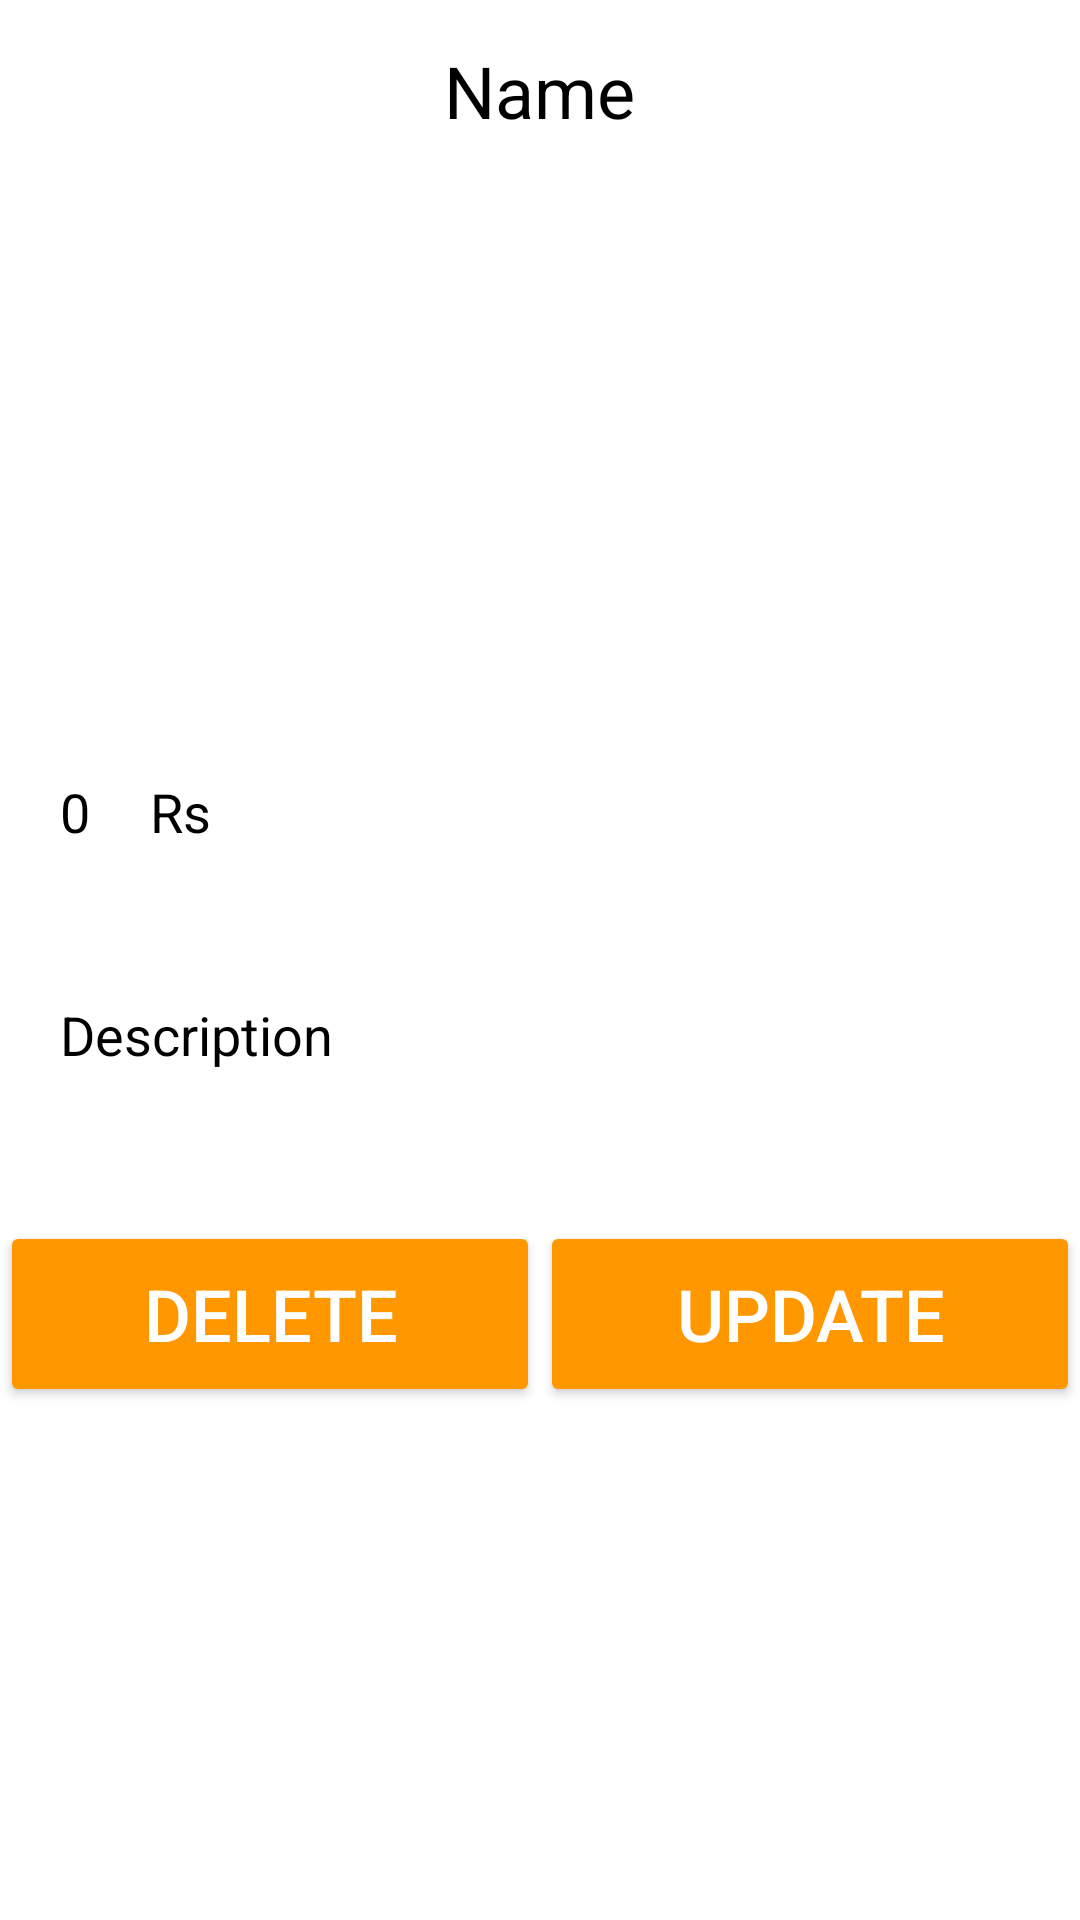

This screen was rendered from an Android layout file. Write that file and the resources it references.
<!-- AndroidManifest.xml: application theme Theme.Loginapp -->
<!-- res/layout/detail_activity.xml -->
<?xml version="1.0" encoding="utf-8"?>
<LinearLayout
    xmlns:android="http://schemas.android.com/apk/res/android"
    xmlns:app="http://schemas.android.com/apk/res-auto"
    xmlns:tools="http://schemas.android.com/tools"
    android:id="@+id/main"
    android:layout_width="match_parent"
    android:layout_height="match_parent"
    android:orientation="vertical"
    tools:context=".DetailActivity"
    android:background="@color/white">

    <TextView
        android:id="@+id/detailName"
        android:layout_width="wrap_content"
        android:layout_height="wrap_content"
        android:layout_marginTop="14dp"
        android:layout_marginBottom="12dp"
        android:layout_gravity="center"
        android:text="Name"
        android:textColor="@color/black"
        android:textSize="24sp"></TextView>

    <ImageView
        android:id="@+id/detailImage"
        android:layout_width="200dp"
        android:layout_height="160dp"
        android:padding="8dp"
        android:layout_gravity="center"
        android:src="@drawable/baseline_add_photo_alternate_24"
        android:scaleType="fitXY" />
    <LinearLayout
        android:layout_width="match_parent"
        android:layout_height="wrap_content"
        android:layout_marginTop="20dp"
        android:orientation="horizontal">

        <TextView
            android:id="@+id/detailPrice"
            android:layout_width="wrap_content"
            android:layout_height="match_parent"
            android:layout_gravity="center"
            android:gravity="right"
            android:padding="20dp"
            android:text="0"
            android:textColor="@color/black"
            android:textSize="18sp" />
    <TextView
        android:id="@+id/textView4"
        android:layout_width="wrap_content"
        android:layout_height="match_parent"
        android:layout_weight="1"
        android:gravity="center|left"
        android:textSize="18sp"
        android:text="Rs"
        android:textColor="@color/black"/>
    </LinearLayout>
    <TextView
        android:layout_width="match_parent"
        android:layout_height="wrap_content"
        android:layout_marginTop="10dp"
        android:padding="20dp"
        android:text="Description"
        android:layout_gravity="center"
        android:id="@+id/detailDesc"
        android:textSize="18sp"
        android:textColor="@color/black"/>
    <Space
        android:layout_width="match_parent"
        android:layout_height="30dp"/>
    <LinearLayout
        android:layout_width="match_parent"
        android:layout_height="79dp"
        android:orientation="horizontal">
        
        <Button
            android:id="@+id/deleteButton"
            android:layout_width="94dp"
            android:layout_height="62dp"
            android:layout_weight="1"
            android:backgroundTint="@color/orange"
            android:text="Delete"
            android:textColor="@color/white"
            android:textSize="24sp"/>
        <Button
            android:id="@+id/editButton"
            android:layout_width="94dp"
            android:layout_height="62dp"
            android:layout_weight="1"
            android:backgroundTint="@color/orange"
            android:text="Update"
            android:textColor="@color/white"
            android:textSize="24sp"/>
    </LinearLayout>

</LinearLayout>
<!-- resources referenced by this layout -->
<resources>
  <color name="black">#FF000000</color>
  <color name="orange">#FF9800</color>
  <color name="white">#FFFFFFFF</color>
  <style name="Theme.Loginapp" parent="Base.Theme.Loginapp" />
  <style name="Base.Theme.Loginapp" parent="Theme.Material3.DayNight.NoActionBar">
          
          <item name="colorPrimary">@color/yourSelectedColor</item>
          <item name="colorPrimaryDark">@color/Black</item>
          <item name="colorAccent">@color/darkgray</item>
  
          
      </style>
  <color name="yourSelectedColor">#ff0000</color>
  <color name="Black">#000000</color>
  <color name="darkgray">#B2000000</color>
</resources>
